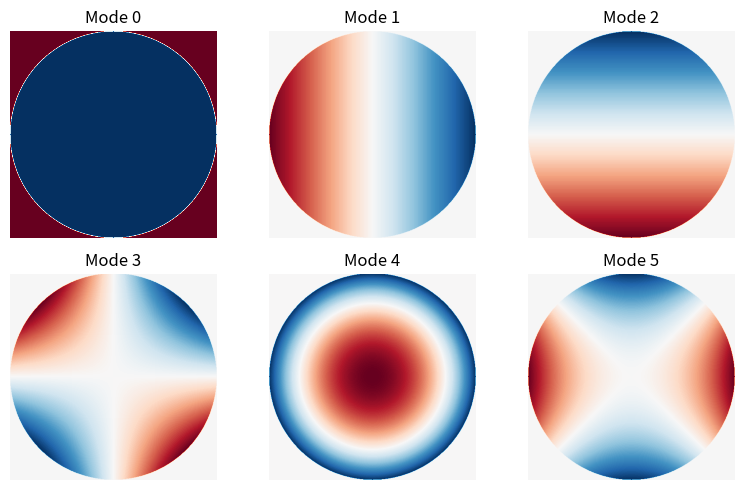

Write Python code to recreate this figure.
#!/usr/bin/env python3
# -*- coding: utf-8 -*-


"""zernike_tools.py – Optics helper library (Python/NumPy)
========================================================
Updated July 2025
-----------------


This file is a translation of several IDL utilities for
wave‑optics prototyping:

• **kzrt**          Create a centred polar grid.
• **ZZ / zsetup_py**Build individual or stacked Zernike polynomials.
• **sdft2d**        Scaled 2‑D discrete Fourier transform with
                    arbitrary output size and physical scaling.
• **sdft_na2**      Same idea, but axes mapped to numerical‑aperture angles.


"""

from __future__ import annotations

from math import factorial, pi
from typing import Dict, List, Tuple, Union

import numpy as np
import matplotlib.pyplot as plt

Array  = np.ndarray
Shape2 = Tuple[int, int]
Vec2   = Tuple[float, float]

# ---------------------------------------------------------------------------
# 0. CACHE DICTS (mimic IDL COMMON blocks)
# ---------------------------------------------------------------------------
_zzz_cache:     Dict[Tuple[int, int, bool, bool], List[dict]]  = {}
_ZZ_cache:      Dict[Tuple[int, Shape2, bool, int], Array]     = {}
_sdft_cache:    Dict[Tuple[int, int, float, float, float, Vec2, bool], Tuple[Array, Array]] = {}
_sdftna_cache:  Dict[Tuple[int, int, float, float, float, bool], Tuple[Array, Array, Array]] = {}

# ---------------------------------------------------------------------------
# 1. POLAR GRID (kzrt)
# ---------------------------------------------------------------------------

def kzrt(N: int, rot1: int = 0, *, double: bool = False,
         nocrop: bool = False, annular: float | None = None) -> Tuple[Array, Array, Array]:
    """Create a centred `(r, θ)` grid covering −1 … +1.

    Parameters
    ----------
    N        : side length (outputs are N×N).
    rot1     : rotate θ‑origin by –π/2 if 1 (IDL compatibility).
    double   : return float64 instead of float32.
    nocrop   : if False, zero‑out `r` outside the unit circle.
    annular  : inner radius for an annular aperture (0–1).
    """
    dtype = np.float64 if double else np.float32
    coord = np.linspace(-(N - 1) / 2, (N - 1) / 2, N, dtype=dtype) * (2 / (N - 1))
    y = np.tile(coord, (N, 1))
    x = y.T

    r = np.sqrt(x**2 + y**2, dtype=dtype)
    if N % 2 == 0:  # even grid – centre lies between 4 pixels
        r /= r[:, 0].min()  # scale so corner radius = 1

    theta = np.arctan2(y, x, dtype=dtype)
    theta = np.where(theta < 0, theta + 2 * np.pi, theta) - rot1 * np.pi / 2

    mask = (r <= 1).astype(dtype)
    if annular is not None:
        mask *= r >= float(annular)
    if not nocrop:
        r *= mask
    return r, theta, mask

# ---------------------------------------------------------------------------
# 2. ZERNIKE POLYNOMIALS
# ---------------------------------------------------------------------------

def _radial(n: int, m: int, r: Array) -> Array:
    """Radial component Rₙᵐ(r) (Born & Wolf eq. 9‑12)."""
    m = abs(m)
    R = np.zeros_like(r, dtype=np.float64)
    for k in range((n - m) // 2 + 1):
        coeff = (-1)**k * factorial(n - k) / (
            factorial(k) * factorial((n + m)//2 - k) * factorial((n - m)//2 - k))
        R += coeff * r**(n - 2 * k)
    return R


def _nm_sequence(NZ: int, mahajan: bool) -> List[Tuple[int, int]]:
    seq: List[Tuple[int, int]] = []
    n = 0
    while len(seq) < NZ:
        m_vals = list(range(-n, n + 1, 2))
        if mahajan:
            seq.extend((n, m) for m in m_vals)
        else:
            if 0 in m_vals:
                seq.append((n, 0)); m_vals.remove(0)
            for m in m_vals:
                if m > 0:
                    seq.extend([(n, m), (n, -m)])
        n += 1
    return seq[:NZ]


def ZZ(*, idx: int, r: Array, theta: Array, mask: Array, mahajan: bool = False) -> Array:
    key = (idx, r.shape, mahajan, id(r))
    if key in _ZZ_cache:
        return _ZZ_cache[key]
    n, m = _nm_sequence(idx + 1, mahajan)[idx]
    Rnm  = _radial(n, m, r)
    Z = Rnm if m == 0 else Rnm * (np.cos(m * theta) if m > 0 else np.sin(-m * theta))
    Z *= mask
    _ZZ_cache[key] = Z
    return Z


def zsetup_py(N: int, *, NZ: int | None = None, double: bool = False, M: bool = False) -> List[dict]:
    if NZ is None:
        NZ = 37 + int(M)
    key = (N, NZ, double, M)
    if key in _zzz_cache:
        return _zzz_cache[key]
    r, theta, mask = kzrt(N, nocrop=True, double=double)
    dtype = np.float64 if double else np.float32
    stack = [{"a": ZZ(idx=i, r=r, theta=theta, mask=mask, mahajan=M).astype(dtype, copy=False)}
             for i in range(NZ)]
    _zzz_cache[key] = stack
    return stack

# ---------------------------------------------------------------------------
# 3. SCALED / PRUNED DFT (sdft2d)
# ---------------------------------------------------------------------------

def _sdft_phase_matrices(N: int, Nout: int, rmax: float, pmax: float, cc: float,
                          offset: Vec2, *, double: bool) -> Tuple[Array, Array]:
    key = (N, Nout, rmax, pmax, cc, offset, double)
    if key in _sdft_cache:
        return _sdft_cache[key]

    dtype  = np.float64 if double else np.float32
    cdtype = np.complex128 if double else np.complex64

    k_in  = (np.arange(N,    dtype=dtype) - (N-1)/2)   / ((N-1)/2)          # len N
    k_out = (np.arange(Nout, dtype=dtype) - (Nout-1)/2)/ ((Nout-1)/2)       # len Nout

    fx_out = k_out + offset[0] / pmax
    fy_out = k_out + offset[1] / pmax

    coef = 1j * cc * rmax * pmax * (Nout / float(N))
    trmx = np.exp(coef * np.outer(fx_out, k_in)).astype(cdtype, copy=False)  # (Nout,N)
    my   = np.exp(coef * np.outer(k_in,  fy_out)).astype(cdtype, copy=False) # (N,Nout)

    _sdft_cache[key] = (trmx, my)
    return trmx, my


def sdft2d(A: Union[Array, List[List[float]]], dir: int, Nout: int,
           rmax: float, pmax: float, cc: float,
           *, offset: Vec2 = (0.0, 0.0), double: bool = False, **_ignored) -> Array:
    """Scaled, pruned 2‑D DFT (forward if `dir ≥ 0`, inverse if `dir < 0`)."""
    A = np.asarray(A, dtype=(np.complex128 if double else np.complex64)
                        if np.iscomplexobj(A) else
                        (np.float64 if double else np.float32))
    assert A.ndim == 2 and A.shape[0] == A.shape[1], "A must be a square 2‑D array."
    N = A.shape[0]
    dir = 1 if dir >= 0 else -1

    trmx, my = _sdft_phase_matrices(N, Nout, rmax, pmax, cc, offset, double=double)

    # --- Runtime guard: rebuild if stale transposed matrices sneak in ---
    if trmx.shape != (Nout, N) or my.shape != (N, Nout):
        _sdft_cache.pop((N, Nout, rmax, pmax, cc, offset, double), None)
        trmx, my = _sdft_phase_matrices(N, Nout, rmax, pmax, cc, offset, double=double)

    out = trmx @ (A @ my)
    if dir < 0:
        out /= N**2
    return out

# ---------------------------------------------------------------------------
# 4. NA‑AWARE TRANSFORM (sdft_na2)
# ---------------------------------------------------------------------------

def _sdftna_matrices(N: int, Nout: int, rmax: float, NA: float, lam: float,
                     *, double: bool) -> Tuple[Array, Array, Array]:
    key = (N, Nout, rmax, NA, lam, double)
    if key in _sdftna_cache:
        return _sdftna_cache[key]

    dtype  = np.float64 if double else np.float32
    cdtype = np.complex128 if double else np.complex64

    k_in  = (np.arange(N,    dtype=dtype) - (N-1)/2)   / ((N-1)/2)
    k_out = (np.arange(Nout, dtype=dtype) - (Nout-1)/2)/ ((Nout-1)/2)

    coef = 2j * pi * rmax * NA / lam * (Nout / float(N))
    mx = np.exp(coef * np.outer(k_out, k_in)).astype(cdtype, copy=False)  # (Nout,N)
    my = np.exp(coef * np.outer(k_in,  k_out)).astype(cdtype, copy=False) # (N,Nout)

    theta = np.arcsin(np.clip(NA * k_out, -1, 1))  # angle per output column
    _sdftna_cache[key] = (mx, my, theta)
    return mx, my, theta


def sdft_na2(A: Union[Array, List[List[float]]], dir: int, Nout: int,
             rmax: float, NA: float, lam: float,
             *, return_theta: bool = False, double: bool = False) -> Union[Array, Tuple[Array, Array]]:
    A = np.asarray(A, dtype=(np.complex128 if double else np.complex64)
                        if np.iscomplexobj(A) else
                        (np.float64 if double else np.float32))
    assert A.ndim == 2 and A.shape[0] == A.shape[1], "A must be a square 2‑D array."
    N = A.shape[0]
    dir = 1 if dir >= 0 else -1

    mx, my, theta = _sdftna_matrices(N, Nout, rmax, NA, lam, double=double)

    if mx.shape != (Nout, N):
        _sdftna_cache.pop((N, Nout, rmax, NA, lam, double), None)
        mx, my, theta = _sdftna_matrices(N, Nout, rmax, NA, lam, double=double)

    out = mx @ (A @ my)
    if dir < 0:
        out /= N**2
    return (out, theta) if return_theta else out

# ---------------------------------------------------------------------------
# 5. DEMOS & CLI
# ---------------------------------------------------------------------------

if __name__ == "__main__":
    import sys
    cmd = sys.argv[1] if len(sys.argv) > 1 else "zernike_demo"

    if cmd == "sdft_demo":
        img = np.random.rand(64, 64)
        F   = sdft2d(img, +1, 128, 1, 1, 1)
        print("sdft2d output", F.shape)

    elif cmd == "sdftna_demo":
        img = np.random.rand(64, 64)
        F, th = sdft_na2(img, +1, 128, 1, 0.25, 1, return_theta=True)
        print("sdft_na2 output", F.shape, "theta length", len(th))

    else:  # default: quick Mahajan Zernike gallery
        zzz = zsetup_py(512, NZ=6, double=True, M=True)
        fig, axs = plt.subplots(2, 3, figsize=(8, 5))
        for k, ax in enumerate(axs.flat):
            im = ax.imshow(zzz[k]["a"], cmap="RdBu", origin="lower")
            ax.axis("off"); ax.set_title(f"Mode {k}")
        plt.tight_layout(); plt.show()
